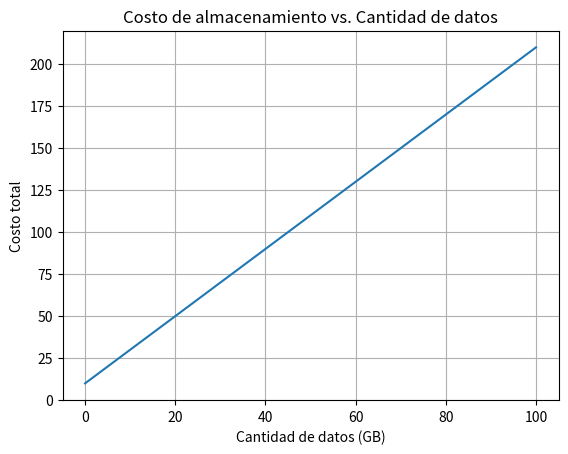

Here is the Python script that generated this plot:
import numpy as np
import matplotlib.pyplot as plt
import pandas as pd

# Parámetros del modelo 
costo_por_gb = 2  
tarifas_fijas = 10  

# Definir la función
def costo_almacenamiento(datos_gb):
    return costo_por_gb * datos_gb + tarifas_fijas

# Generar datos 
datos_gb = np.arange(0, 101, 10) 

# Calcular costos
costos = costo_almacenamiento(datos_gb)

# Graficar
plt.plot(datos_gb, costos)
plt.xlabel("Cantidad de datos (GB)")
plt.ylabel("Costo total")
plt.title("Costo de almacenamiento vs. Cantidad de datos")
plt.grid(True)
plt.show()

# Mostrar datos en tabla 
data = {'Datos (GB)': datos_gb, 'Costo': costos}
df = pd.DataFrame(data)
print(df)